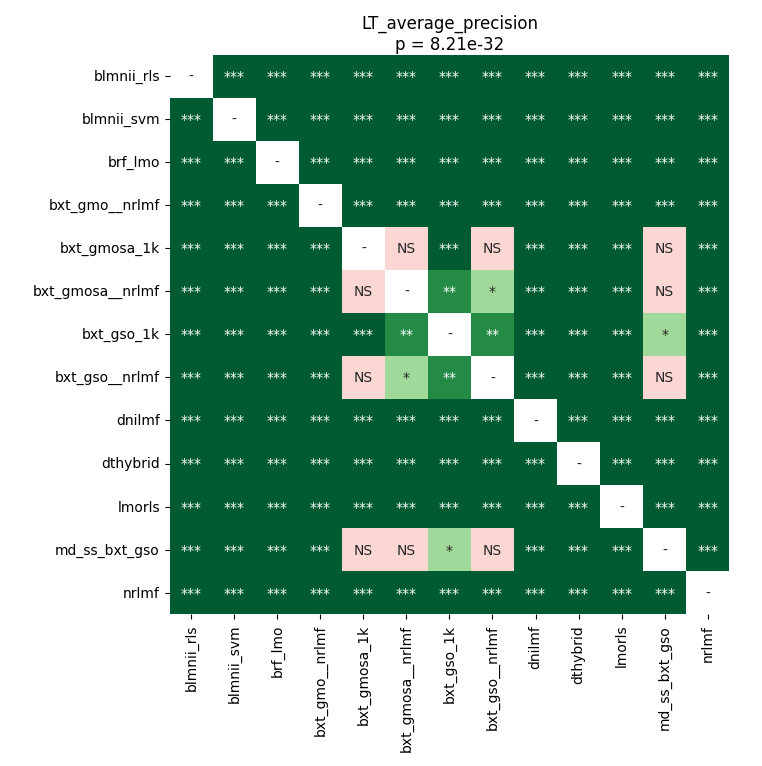

The file beside this chart, header and first rows:
	blmnii_rls	blmnii_svm	brf_lmo	bxt_gmo__nrlmf	bxt_gmosa_1k	bxt_gmosa__nrlmf	bxt_gso_1k	bxt_gso__nrlmf	dnilmf	dthybrid	lmorls	md_ss_bxt_gso	nrlmf
blmnii_rls	1.0	3.662109375e-05	3.662109375e-05	3.662109375e-05	3.662109375e-05	3.662109375e-05	3.662109375e-05	3.662109375e-05	3.662109375e-05	0.0006555	3.662109375e-05	3.662109375e-05	3.662109375e-05
blmnii_svm	3.662109375e-05	1.0	3.662109375e-05	3.662109375e-05	3.662109375e-05	3.662109375e-05	3.662109375e-05	3.662109375e-05	3.662109375e-05	3.662109375e-05	3.662109375e-05	3.662109375e-05	3.662109375e-05
brf_lmo	3.662109375e-05	3.662109375e-05	1.0	0.0006555	3.662109375e-05	3.662109375e-05	3.662109375e-05	3.662109375e-05	3.662109375e-05	3.662109375e-05	3.662109375e-05	3.662109375e-05	3.662109375e-05
bxt_gmo__nrlmf	3.662109375e-05	3.662109375e-05	0.0006555	1.0	3.662109375e-05	3.662109375e-05	3.662109375e-05	3.662109375e-05	3.662109375e-05	3.662109375e-05	3.662109375e-05	3.662109375e-05	0.0001803
bxt_gmosa_1k	3.662109375e-05	3.662109375e-05	3.662109375e-05	3.662109375e-05	1.0	0.05999	3.662109375e-05	0.782	3.662109375e-05	3.662109375e-05	3.662109375e-05	0.2555	3.662109375e-05
bxt_gmosa__nrlmf	3.662109375e-05	3.662109375e-05	3.662109375e-05	3.662109375e-05	0.05999	1.0	0.001462	0.03584	3.662109375e-05	3.662109375e-05	3.662109375e-05	0.0534	3.662109375e-05
bxt_gso_1k	3.662109375e-05	3.662109375e-05	3.662109375e-05	3.662109375e-05	3.662109375e-05	0.001462	1.0	0.004593	3.662109375e-05	3.662109375e-05	3.662109375e-05	0.01418	3.662109375e-05
bxt_gso__nrlmf	3.662109375e-05	3.662109375e-05	3.662109375e-05	3.662109375e-05	0.782	0.03584	0.004593	1.0	3.662109375e-05	3.662109375e-05	3.662109375e-05	0.2555	3.662109375e-05
dnilmf	3.662109375e-05	3.662109375e-05	3.662109375e-05	3.662109375e-05	3.662109375e-05	3.662109375e-05	3.662109375e-05	3.662109375e-05	1.0	3.662109375e-05	3.662109375e-05	3.662109375e-05	0.0003553
dthybrid	0.0006555	3.662109375e-05	3.662109375e-05	3.662109375e-05	3.662109375e-05	3.662109375e-05	3.662109375e-05	3.662109375e-05	3.662109375e-05	1.0	3.662109375e-05	3.662109375e-05	3.662109375e-05
lmorls	3.662109375e-05	3.662109375e-05	3.662109375e-05	3.662109375e-05	3.662109375e-05	3.662109375e-05	3.662109375e-05	3.662109375e-05	3.662109375e-05	3.662109375e-05	1.0	3.662109375e-05	3.662109375e-05
md_ss_bxt_gso	3.662109375e-05	3.662109375e-05	3.662109375e-05	3.662109375e-05	0.2555	0.0534	0.01418	0.2555	3.662109375e-05	3.662109375e-05	3.662109375e-05	1.0	3.662109375e-05
nrlmf	3.662109375e-05	3.662109375e-05	3.662109375e-05	0.0001803	3.662109375e-05	3.662109375e-05	3.662109375e-05	3.662109375e-05	0.0003553	3.662109375e-05	3.662109375e-05	3.662109375e-05	1.0
